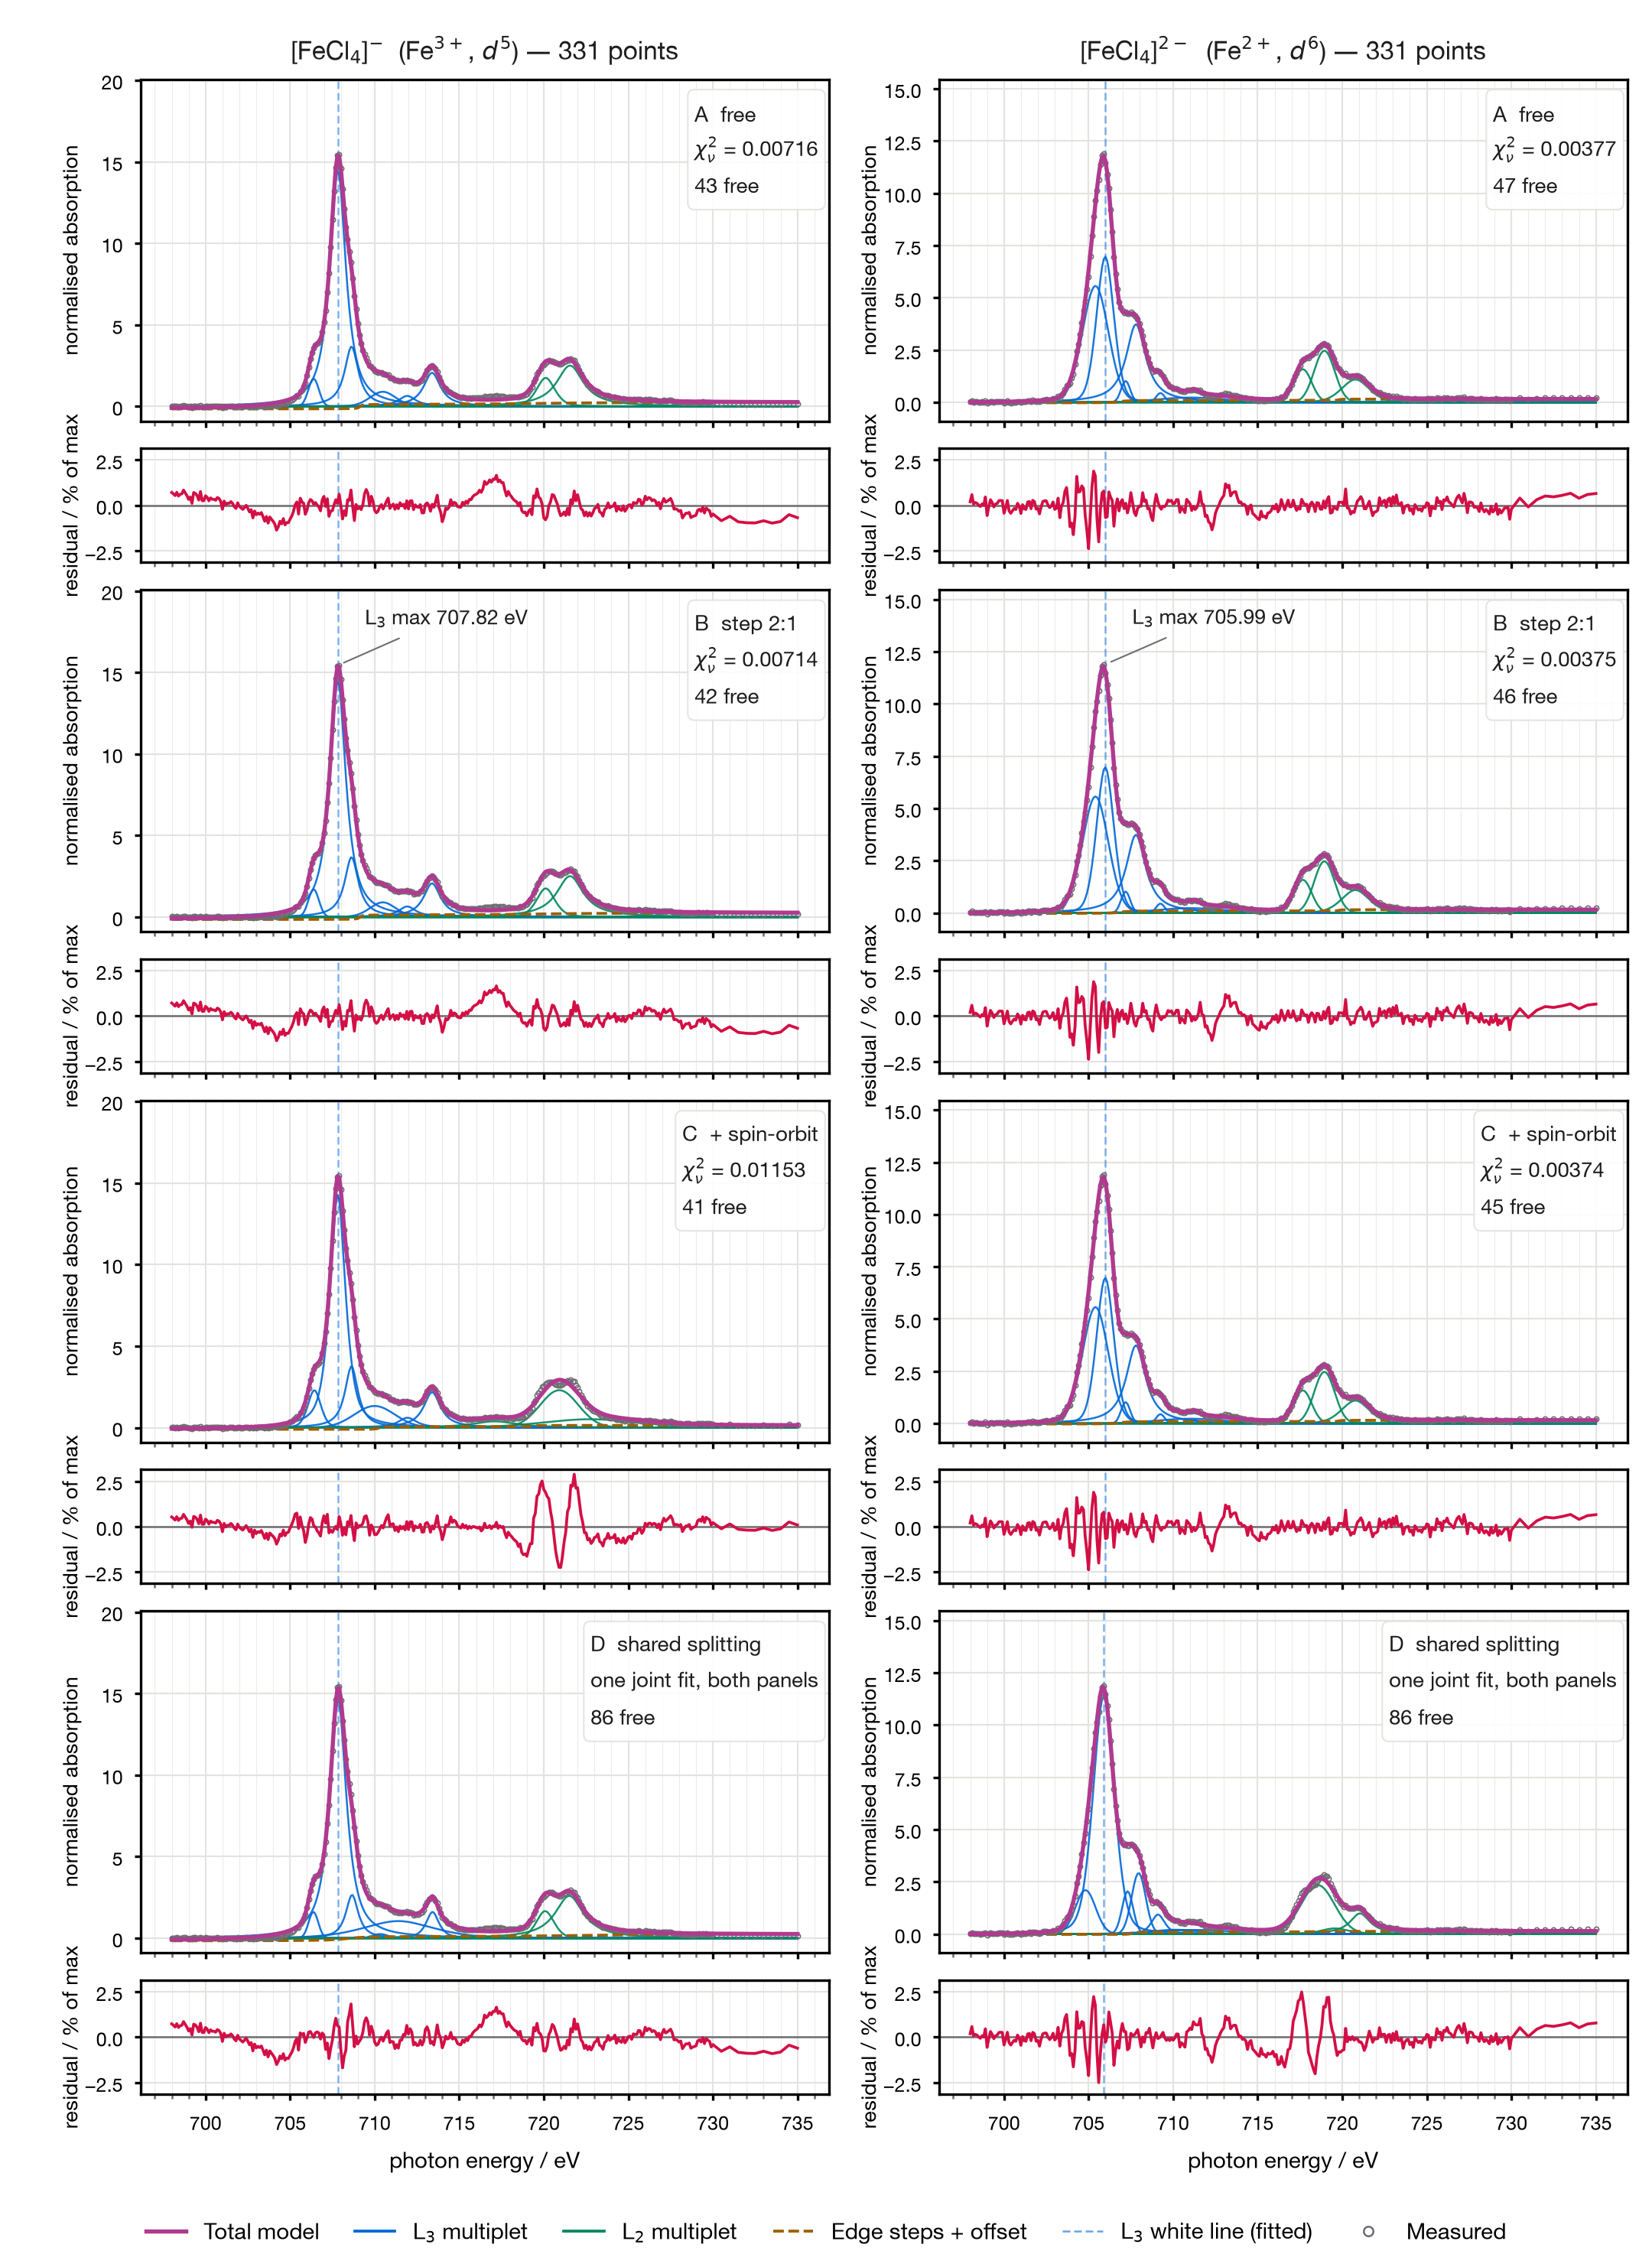

The script that saved this image:
"""Figure: the same two spectra fitted under three constraint hypotheses.

`fecl4_constraint_scenarios.py` reports seven fits as a table of numbers. A table
of reduced chi-squared values does not show *where* a constraint costs something,
and the one place the paper had a picture of an L-edge fit showed a single
scenario. This draws the grid the table describes: one column per spectrum, one
row per hypothesis, with the residual under each panel so the reader can see
which region of the spectrum pays for the constraint.

All four of the table's hypotheses. A, B and C are each one fit per spectrum,
which is what a row of two independent columns means here. D is a single joint
fit spanning both spectra, so its row does put two halves of one fit where every
other row has two separate ones. That was the reason D was left out until
2026-08-18, and it was the wrong call: the paper's verdict is the C-versus-D
comparison, so a figure without D asked the reader to take the comparison on
trust. The row is drawn and labelled instead, carrying "one joint fit, both
panels" and the joint 86 free parameters in both columns, with no per-column
reduced chi-squared because that quantity does not exist for it.

The point the grid makes and the table cannot: on d6 the spin-orbit tie costs
nothing, while on d5 the whole of its cost is one derivative-shaped excursion at
the L3 white line. The table says the fit got worse - reduced chi-squared 0.0246
against 0.0071 - and only the picture says the damage is a single feature rather
than a fit that is worse everywhere. That is a statement about *which peak*
disagrees, and it is only legible as a picture.

An earlier version of this paragraph said the opposite, that the tie "distorts
the L2 region specifically", and the figure it introduces contradicts it: under
C the worst d5 residual is 4.93 % of the white-line maximum, at 708.20 eV,
astride the white line at 707.89 eV, while the L2 region above 717 eV is quieter
under C than under A. The manuscript sentence this figure supports always said
L3. The receipt this script prints now reports the position of the worst
residual in every panel, so the claim and the picture can be checked against
each other without reading the pixels.

**The white-line rule is the carrier between each pair of panels.** Every
spectrum panel and the residual panel beneath it carry a dashed rule at that
row's own fitted L3 white-line centre, drawn in the L3 multiplet's colour
because the spectrum panel is where it comes from. Without it a reader has to
hold an x position in memory across a panel boundary to see that d5's excursion
under C sits on the white line rather than beside it, which is the one
comparison the figure exists to make. It is refitted per row rather than drawn
once per column, so the 0.06 eV by which the tie moves the d5 white line is
drawn rather than asserted.

**A known duplication, now closed rather than merely guarded.** `fit_one` used to
rebuild both tie expressions as a second hand-typed copy of what
`fecl4_constraint_scenarios.py` builds; that module now exposes `ties_for()` as a
module-level constructor, and `fit_one` calls it directly, so there is one
definition of each tie rather than two that could drift apart. The numeric
cross-check is kept anyway, as a regression test rather than a duplication
guard: every panel's free-parameter count and reduced chi-squared are checked
against the row for the same scenario and subject in
`fecl4_constraint_scenarios.json` before anything is written, which still catches
a solver or data change that moves the fit without touching the ties.

Reproduce from a clean clone:

    uv run --group manuscript python manuscript/examples/fecl4/fig_constraint_grid.py

Outputs (written next to this file):
    fig_constraint_grid.pdf   vector, for submission
    fig_constraint_grid.png   300 dpi raster, for preview

Every fit here is re-run rather than read from a cache, and every panel is
cross-checked against the shipped table, so the figure and
`fecl4_constraint_scenarios.json` cannot disagree silently.
"""

from __future__ import annotations

import json
import sys
from functools import cache
from pathlib import Path
from typing import Any

import matplotlib as mpl
import numpy as np
from matplotlib import pyplot as plt
from matplotlib.ticker import MultipleLocator

HERE = Path(__file__).resolve().parent
sys.path.insert(0, str(HERE))

import fecl4_constraint_scenarios as SC
import fig_fecl4_case_study as CS
from spectrafit_core import compose, evaluate, evaluate_components

# Palette taken from fig_fecl4_case_study.py verbatim: the two figures show the
# same spectra and must read as one system, so a component is the same colour in
# both. One hue per multiplet rather than per node, since nine cycled hues would
# encode nothing.
#
# Declining-comment. Three of the four hues below are also spent, in the paper's
# timing figures, on solver backends. Those meanings are declined here, and the
# decline is safe because nothing in this figure is a backend: every series is a
# component of one spectral model, each carries a permanent entry in the shared
# legend, and the step series is dashed as well, so no reading here rests on hue
# alone.
#   #0067d6  is jax in fig_benchmark_profile.py. It was that figure's subject
#            until the timing figures were harmonised onto one set of backend
#            hues; the subject now sits on #c1185b, outside the chart ramp. Both
#            of those meanings are declined — this figure plots no backend.
#   #00875f  is scipy-ls-lm in fig_benchmark_profile.py and
#            fig_performance_profile.py. Declined.
#   #b03a8f  is scipy-ls-trf in both of those. Declined. (fig_nist_dual.py names
#            this hex too, but only in its docstring, recording a tier scheme it
#            moved away from — it draws nothing in it.)
#   #9c5f00  is the one hue this figure does not decline outright. It is lmfit in
#            the timing figures, and that meaning IS declined; but it is also the
#            arctan continuum step in fig_model_graph.py, which is the identical
#            referent and a deliberate shared meaning. That figure declares the
#            reuse from its side, at its own C_STEP.
C_FIT = "#b03a8f"  # --c-chart-4 — total model (thickest stroke)
C_L3 = "#0067d6"  # --c-chart-1 — L3 multiplet components
C_L2 = "#00875f"  # --c-chart-3 — L2 multiplet components
C_STEP = "#9c5f00"  # --c-chart-2 — arctan continuum steps (dashed)
INK = "#1d1d1f"
INK_MUTED = "#6e6e73"
GRID = "#e3e3e0"
# The residual is the panel carrying this figure's finding, so it gets a signal
# colour rather than body-text ink. Same hue as the emphasised expression edges
# in fig_model_graph.py, so "look here" reads consistently across the figures.
# It never overlays a component, so it cannot be confused with one. The token
# name was wrong here and is corrected: this hue is --c-jax-text
# (palette.css:100), not --c-chart-5, which is #4a9fd8 and the one entry in the
# chart ramp below 3:1 contrast. The hue was right and its label was not. The
# four-hue ramp is spent on the model's own series, so the attention channel is
# deliberately taken from outside it; that the token also names jax's brand text
# in the web UI is a collision on a surface no figure in this paper shares.
C_RESID = "#d30f45"  # --c-jax-text — residual, the attention channel

# The render manifest hashes the PNG byte for byte, so the backend is pinned
# rather than resolved from the environment: nothing here consults an RNG, and
# the fits are deterministic, but an interactive backend picked up on one
# machine would still re-raster the same figure differently.
mpl.use("Agg")

mpl.rcParams.update(
    {
        "font.family": "sans-serif",
        "font.sans-serif": ["Helvetica Neue", "Helvetica", "Arial", "DejaVu Sans"],
        "pdf.fonttype": 42,
        "ps.fonttype": 42,
    },
)

# The three per-spectrum hypotheses in the order the scenarios module defines
# them, then the joint fit. D is drawn last and labelled as one fit shown in two
# panels, because the paper's verdict is the C-versus-D comparison and a figure
# that omits D asks the reader to take that comparison on trust.
JOINT_KEY = ("D  shared splitting", "d5+d6 joint")
JOINT_FREE = 86
# Which half of D's joint parameter vector belongs to which spectrum. Fixed by
# the bind expressions in fecl4_constraint_scenarios.py, and checked on load:
# a_ carries 43 names and b_ carries 47, which is 9 peaks against 10.
JOINT_PREFIX = {"d5": "a_", "d6": "b_"}
SCENARIOS = (*(s for s in SC.SCENARIOS if not s.startswith("D")), JOINT_KEY[0])

TABLE = HERE / "fecl4_constraint_scenarios.json"

# The shipped table rounds reduced chi-squared to six decimals, which is 1.3e-4
# in relative terms on the smallest value here. A relative tolerance of 1e-3
# clears that with room to spare and still fails on any real change of ties:
# adding the spin-orbit edge moves d5's value by a factor of three.
CHI2_RTOL = 1e-3

FIX_TABLE = (
    "uv run --group manuscript python manuscript/examples/fecl4/fecl4_constraint_scenarios.py"
)


@cache
def _table_rows() -> dict[tuple[str, str], dict[str, Any]]:
    """The shipped scenario table, keyed by (scenario, subject)."""
    rows = json.loads(TABLE.read_text())["rows"]
    return {(r["scenario"], r["subject"]): r for r in rows}


def fit_one(key: str, scenario: str):
    """Redraw one spectrum under one hypothesis; return x, y, model and residual.

    This does not fit. `render_figures.py` is structurally barred from executing
    `fecl4_constraint_scenarios.py`, because running it re-times every row of
    Table 2 -- and a figure that refits would reach a different optimum anyway,
    since the table reports the mutual fixed point of `SC._polish` rather than a
    single cold solve. So the parameter vector is read from the shipped table and
    replayed through `evaluate`, a pure forward pass with no solver iterations.
    The hypotheses still come from `SC.ties_for`, so the drawn model carries the
    same tie expressions the table's fit was subject to.
    """
    spec = CS.SPECTRA[key]
    data = SC._measure(spec)

    if scenario == JOINT_KEY[0]:
        # One fit spanning both spectra. Its parameter names are prefixed per
        # spectrum, so this half is read off by prefix and replayed on a plain
        # single-spectrum graph: D's tie expressions name components in the
        # other spectrum and cannot be declared here, and the stored values
        # already satisfy them.
        joint = _table_rows()[JOINT_KEY]
        prefix = JOINT_PREFIX[key]
        params = {
            name[len(prefix) :]: value
            for name, value in joint["params"].items()
            if name.startswith(prefix)
        }
        expected = 4 * len(spec["peaks"]) + 7
        if len(params) != expected:
            msg = (
                f"D's joint vector gives {len(params)} parameters for {key} under "
                f"prefix {prefix!r}, expected {expected}. The a_/b_ mapping in "
                f"JOINT_PREFIX no longer matches the bind expressions in "
                f"fecl4_constraint_scenarios.py. Re-run: {FIX_TABLE}"
            )
            raise SystemExit(msg)
        row = {**joint, "params": params, "free_params": JOINT_FREE}
        graph = compose(SC._nodes(spec)).build()
    else:
        row = _table_rows()[(scenario, key)]
        params = row["params"]
        builder = compose(SC._nodes(spec))
        for expr, target in SC.ties_for(scenario, key):
            builder = builder.bind(expr, to=target)
        graph = builder.build()

    x = np.asarray([row_x[0] for row_x in data.x], dtype=float)
    y = np.asarray(data.y, dtype=float)
    model = np.asarray(evaluate(graph, params, data), dtype=float)
    components = evaluate_components(graph, params, data)
    return x, y, model, y - model, row, components


def _l3_centre_from_params(params: dict[str, float], n_l3: int) -> float:
    """Centre of the tallest L3 component, found by height and never by index.

    Adding a pre-shoulder shifts which component is the white line, so a
    hardcoded index would silently mark the shoulder instead.
    """
    best_i = max(range(n_l3), key=lambda i: params[f"p{i}.amplitude"])
    return float(params[f"p{best_i}.center"])


def cross_check(stats: list[dict[str, Any]]) -> str:
    """Check every replayed panel against the shipped scenario table.

    `fit_one` now applies `SC.ties_for(...)`, the same constructor
    `fecl4_constraint_scenarios.run()` applies, so the two can no longer disagree
    about what a hypothesis says — the duplication this check was built to police
    is gone. The check is kept as a regression test rather than a guard: each
    panel's free-parameter count and reduced chi-squared are compared with the
    row for the same scenario and subject in the shipped table, which still
    catches a solver or data change that moves the fit without touching the
    ties.

    Returns the one-line verdict for the receipt. A missing table is reported as
    a skipped check rather than passed over, so the receipt never claims an
    agreement that was not tested.
    """
    if not TABLE.exists():
        return f"{TABLE.name} absent, tie cross-check SKIPPED"
    rows = {(r["scenario"], r["subject"]): r for r in json.loads(TABLE.read_text())["rows"]}

    # D is checked once, pooled, because that is how it was fitted: the stored
    # reduced chi-squared is one number over both spectra's residuals against
    # the joint fit's 86 free parameters. Checking it per panel would compare a
    # quantity the table does not contain.
    joint_panels = [s for s in stats if s["scenario"] == JOINT_KEY[0]]
    if joint_panels:
        joint = rows.get(JOINT_KEY)
        if joint is None:
            msg = (
                f"{TABLE.name} carries no row for {JOINT_KEY[0]!r}, so the joint fit "
                f"drawn as the last row cannot be checked. Re-run: {FIX_TABLE}"
            )
            raise SystemExit(msg)
        pooled_ssr = sum(pan["ssr"] for pan in joint_panels)
        pooled_dof = sum(pan["n"] for pan in joint_panels) - JOINT_FREE
        pooled = pooled_ssr / pooled_dof
        if abs(joint["reduced_chi2"] - pooled) > CHI2_RTOL * abs(joint["reduced_chi2"]):
            msg = (
                f"{JOINT_KEY[0]}: replaying both halves of the stored joint vector "
                f"gives pooled reduced chi-squared {pooled:.6f} over {pooled_dof} "
                f"degrees of freedom, while {TABLE.name} records "
                f"{joint['reduced_chi2']:.6f}. Either the a_/b_ split has drifted "
                f"or the stored parameters no longer reproduce the fit they came "
                f"from. Re-run: {FIX_TABLE}"
            )
            raise SystemExit(msg)

    for s in [x for x in stats if x["scenario"] != JOINT_KEY[0]]:
        row = rows.get((s["scenario"], s["key"]))
        if row is None:
            msg = (
                f"{TABLE.name} carries no row for {s['scenario']!r} / {s['key']!r}, so this "
                f"figure's ties cannot be checked against the table the manuscript quotes "
                f"and the grid would be drawn unverified. Regenerate it with: {FIX_TABLE}"
            )
            raise SystemExit(msg)
        chi2_drift = abs(row["reduced_chi2"] - s["chi2"]) > CHI2_RTOL * abs(row["reduced_chi2"])
        if row["free_params"] != s["free"] or chi2_drift:
            msg = (
                f"{s['scenario']} / {s['key']}: replaying the stored parameter vector "
                f"through evaluate() gives {s['free']} free parameters and reduced "
                f"chi-squared {s['chi2']:.6f}, while {TABLE.name} records "
                f"{row['free_params']} and {row['reduced_chi2']:.6f}. Either the tie "
                f"expressions in fit_one have drifted from the ones "
                f"fecl4_constraint_scenarios.py applies, or the stored parameters no "
                f"longer reproduce the fit they came from. Re-run: {FIX_TABLE}"
            )
            raise SystemExit(msg)
    return f"{len(stats)} panels agree with {TABLE.name}"


def draw() -> None:
    """Compose and write the grid."""
    fig, axes = plt.subplots(
        2 * len(SCENARIOS),
        2,
        figsize=(7.2, 7.4 / 3 * len(SCENARIOS)),
        sharex="col",
        gridspec_kw={
            "height_ratios": [3, 1] * len(SCENARIOS),
            "hspace": 0.12,
            "wspace": 0.16,
        },
    )
    labels = {
        "d5": r"[FeCl$_4$]$^{-}$  (Fe$^{3+}$, $d^5$)",
        "d6": r"[FeCl$_4$]$^{2-}$  (Fe$^{2+}$, $d^6$)",
    }

    stats: list[dict[str, Any]] = []

    for col, key in enumerate(("d5", "d6")):
        n_l3 = CS.SPECTRA[key]["l3_count"]
        n_peaks = len(CS.SPECTRA[key]["peaks"])
        for row, scenario in enumerate(SCENARIOS):
            ax = axes[row * 2][col]
            axr = axes[row * 2 + 1][col]
            x, y, model, resid, row_rec, components = fit_one(key, scenario)
            pct = 100.0 * resid / float(np.max(y))
            worst = int(np.argmax(np.abs(pct)))
            centre_value = _l3_centre_from_params(row_rec["params"], n_l3)
            # Recomputed from the replayed residual, not copied from the table.
            # If `evaluate` and the stored parameter vector did not reproduce the
            # recorded fit, this is the number that would disagree.
            free = int(row_rec["free_params"])
            ssr = float(np.sum(resid**2))
            # D is one fit over both spectra, so its reduced chi-squared is
            # defined on the pooled residual and the two columns share the 86
            # free parameters. A per-panel value would divide one column's
            # residual by both columns' degrees of freedom and mean nothing.
            chi2_replayed = float("nan") if scenario == JOINT_KEY[0] else ssr / (len(y) - free)
            stats.append(
                {
                    "scenario": scenario,
                    "key": key,
                    "n": len(y),
                    "free": free,
                    "chi2": chi2_replayed,
                    "ssr": ssr,
                    "abs": float(np.abs(resid).max()),
                    "pct": float(np.abs(pct).max()),
                    "at": float(x[worst]),
                    "l3": centre_value,
                },
            )

            # The carrier between this row's two panels: one dashed rule at the
            # fitted L3 white-line centre, drawn in the L3 multiplet's hue in
            # BOTH the spectrum panel and the residual panel beneath it. It is
            # what turns "the excursion sits ON the white line" into a drawn
            # fact rather than a comparison the reader makes from memory, and
            # because it is refitted per row it also shows the white line
            # moving when a tie pulls on it. It shares the L3 multiplet's hue
            # deliberately: it marks the centre of the tallest member of that
            # multiplet, so the meaning is the same one, and it is separated
            # from the components by being the only vertical and the only
            # long-dashed line, plus its own legend entry.
            for a in (ax, axr):
                a.axvline(
                    centre_value,
                    color=C_L3,
                    lw=0.6,
                    ls=(0, (4.0, 2.0)),
                    alpha=0.5,
                    zorder=1,
                )

            # Individual contributions first, so the total and the data sit on
            # top of them rather than under.
            for n in range(n_peaks):
                ax.plot(
                    x,
                    np.asarray(components[f"p{n}"]),
                    lw=0.6,
                    color=C_L3 if n < n_l3 else C_L2,
                    alpha=0.9,
                    zorder=2,
                )
            ax.plot(
                x,
                np.sum(
                    [np.asarray(components[k]) for k in ("step_l3", "step_l2", "bg")],
                    axis=0,
                ),
                lw=0.9,
                ls="--",
                color=C_STEP,
                zorder=2,
            )
            ax.plot(
                x,
                y,
                ls="none",
                marker="o",
                ms=1.5,
                mfc="none",
                mew=0.4,
                color=INK_MUTED,
                zorder=3,
            )
            ax.plot(x, model, lw=1.3, color=C_FIT, zorder=4)

            ax.grid(True, color=GRID, lw=0.5)
            ax.set_axisbelow(True)
            ax.set_ylabel("normalised absorption", fontsize=6.5)
            ax.yaxis.set_label_coords(-0.085, 0.5)
            ax.tick_params(labelsize=6, length=2)

            # Headroom above the data so the info block never lands on a curve.
            ax.set_ylim(-0.9, float(np.max(y)) * 1.30)
            info = (
                f"{scenario}\none joint fit, both panels\n{free} free"
                if scenario == JOINT_KEY[0]
                else f"{scenario}\n$\\chi^2_\\nu$ = {chi2_replayed:.5f}\n{free} free"
            )
            ax.text(
                0.985,
                0.95,
                info,
                transform=ax.transAxes,
                fontsize=6.6,
                va="top",
                ha="right",
                multialignment="left",
                color=INK,
                linespacing=1.45,
                bbox={
                    "boxstyle": "round,pad=0.32",
                    "facecolor": "white",
                    "edgecolor": GRID,
                    "linewidth": 0.5,
                    "alpha": 0.92,
                },
            )

            # Row B is the fit the case study reports, so it carries the L3
            # callout the standalone case-study figure used to. It is also what
            # names the dashed rule for the whole grid: one label, on the row
            # the text discusses, rather than the same words six times.
            if scenario.startswith("B"):
                ax.annotate(
                    f"L$_3$ max {centre_value:.2f} eV",
                    xy=(centre_value, float(np.max(y))),
                    xytext=(centre_value + 1.6, float(np.max(y)) * 1.16),
                    fontsize=6.4,
                    color=INK,
                    arrowprops={"arrowstyle": "-", "lw": 0.5, "color": INK_MUTED},
                    zorder=6,
                )
            if row == 0:
                # The count belongs in the heading: one plotted marker is one
                # measured point, and the reader should not have to infer the
                # size of the sample every panel in the column is fitted to.
                ax.set_title(
                    f"{labels[key]} — {len(x)} points",
                    fontsize=8,
                    color=INK,
                    pad=6,
                )

            # Residuals are normalised to the white-line maximum of their own
            # spectrum, which is what makes the two columns comparable. In
            # absolute units the two free fits sit at 0.295 and 0.282 -- all but
            # identical -- yet a per-column autoscale drew them on +/-0.5 and
            # +/-0.25 axes and so made the d6 misfit look twice the size of the
            # d5 one. Normalised, the ordering reverses and is the true one:
            # d5 free is 1.9 % of its peak against d6's 2.4 %.
            axr.axhline(0.0, lw=0.6, color=INK_MUTED, zorder=1)
            axr.plot(x, pct, lw=0.9, color=C_RESID, zorder=2)
            axr.grid(True, color=GRID, lw=0.5)
            axr.set_axisbelow(True)
            axr.set_ylabel("residual / % of max", fontsize=6.5)
            axr.yaxis.set_label_coords(-0.085, 0.5)
            axr.tick_params(labelsize=6, length=2)
            for a in (ax, axr):
                a.xaxis.set_minor_locator(MultipleLocator(1.0))
                a.tick_params(axis="x", which="minor", length=1.4, color=INK_MUTED)
                a.grid(True, which="minor", axis="x", color=GRID, lw=0.25, alpha=0.7)
            if row == len(SCENARIOS) - 1:
                axr.set_xlabel("photon energy / eV", fontsize=7)

    # ONE residual scale across all six panels, not one per column. Now that the
    # residuals are expressed as a percentage of each spectrum's own maximum they
    # are directly comparable, and a shared axis is the only honest way to draw
    # them: any per-column scaling reintroduces the distortion normalising fixed.
    resid_rows = range(1, 2 * len(SCENARIOS), 2)
    lim = max(abs(v) for r in resid_rows for c in (0, 1) for v in axes[r][c].get_ylim())
    for r in resid_rows:
        for c in (0, 1):
            axes[r][c].set_ylim(-lim, lim)

    # No suptitle or figure-level subtitle: the column headings sit at the top of
    # the grid and a centred title lands on top of them. What that text said now
    # lives in the manuscript caption, which is where a reader looks for it.
    # One shared legend rather than six: the colour coding is identical in every
    # panel, and per-panel legends would cover the data the panels exist to show.
    handles = [
        plt.Line2D([], [], lw=1.3, color=C_FIT, label="Total model"),
        plt.Line2D([], [], lw=0.9, color=C_L3, label="L$_3$ multiplet"),
        plt.Line2D([], [], lw=0.9, color=C_L2, label="L$_2$ multiplet"),
        plt.Line2D([], [], lw=0.9, ls="--", color=C_STEP, label="Edge steps + offset"),
        plt.Line2D(
            [],
            [],
            lw=0.6,
            ls=(0, (4.0, 2.0)),
            color=C_L3,
            alpha=0.6,
            label="L$_3$ white line (fitted)",
        ),
        plt.Line2D(
            [],
            [],
            ls="none",
            marker="o",
            ms=3.0,
            mfc="none",
            mew=0.6,
            color=INK_MUTED,
            label="Measured",
        ),
    ]
    fig.legend(
        handles=handles,
        loc="lower center",
        ncol=6,
        frameon=False,
        fontsize=7,
        bbox_to_anchor=(0.5, 0.0),
        handlelength=1.8,
        columnspacing=1.6,
    )
    fig.subplots_adjust(left=0.085, right=0.985, top=0.965, bottom=0.075)

    # Checked before anything is written: a grid drawn from ties that no longer
    # match the table the manuscript quotes should not reach the disk at all.
    note = cross_check(stats)

    for ext, dpi in (("pdf", None), ("png", 300)):
        fig.savefig(HERE / f"fig_constraint_grid.{ext}", dpi=dpi)
    plt.close(fig)

    # Full precision, because this is the audit trail for the caption and for
    # the claim the docstring makes about where the spin-orbit tie costs
    # something. The shared limit is reported against the worst residual on the
    # canvas, which is how a reader confirms that nothing was cropped to fit.
    print(f"wrote fig_constraint_grid.pdf / .png  ({note})")
    print(
        f"shared residual scale +/-{lim:.6f} % of each spectrum's own maximum; "
        f"worst residual drawn {max(s['pct'] for s in stats):.6f} %",
    )
    for s in stats:
        print(
            f"  {s['key']}  {s['scenario']:20s} n={s['n']:3d}  free={s['free']:3d}  "
            f"chi2_red={'pooled' if s['scenario'] == JOINT_KEY[0] else format(s['chi2'], '.6f')}"
            f"  worst |residual| {s['abs']:.6f} "
            f"= {s['pct']:.3f} % at {s['at']:.2f} eV  (L3 white line {s['l3']:.3f} eV)",
        )


if __name__ == "__main__":
    draw()
